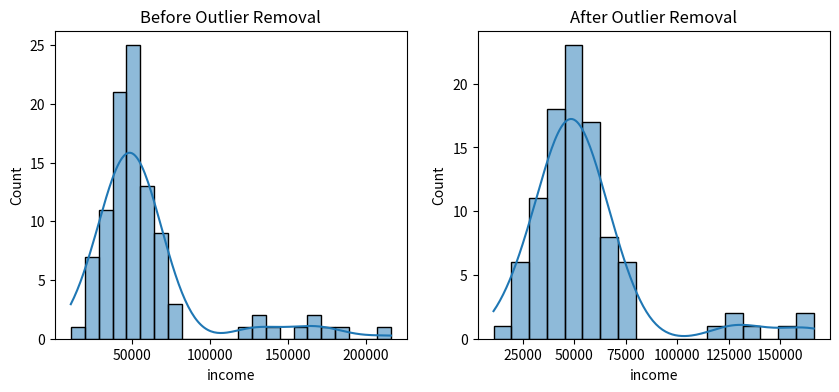

This chart was generated by the following Python code:
import pandas as pd
import numpy as np
import seaborn as sns
import matplotlib.pyplot as plt
from scipy import stats

# Sample data
np.random.seed(42)
data = pd.DataFrame({'income': np.random.normal(50000, 15000, 100)})
data.loc[::10, 'income'] = data['income'] * 3  # add outliers

# Histogram before and after outlier removal
plt.figure(figsize=(10,4))
plt.subplot(1,2,1)
sns.histplot(data['income'], kde=True)
plt.title("Before Outlier Removal")

z = np.abs(stats.zscore(data['income']))
filtered_data = data[z < 3]

plt.subplot(1,2,2)
sns.histplot(filtered_data['income'], kde=True)
plt.title("After Outlier Removal")
plt.show()
